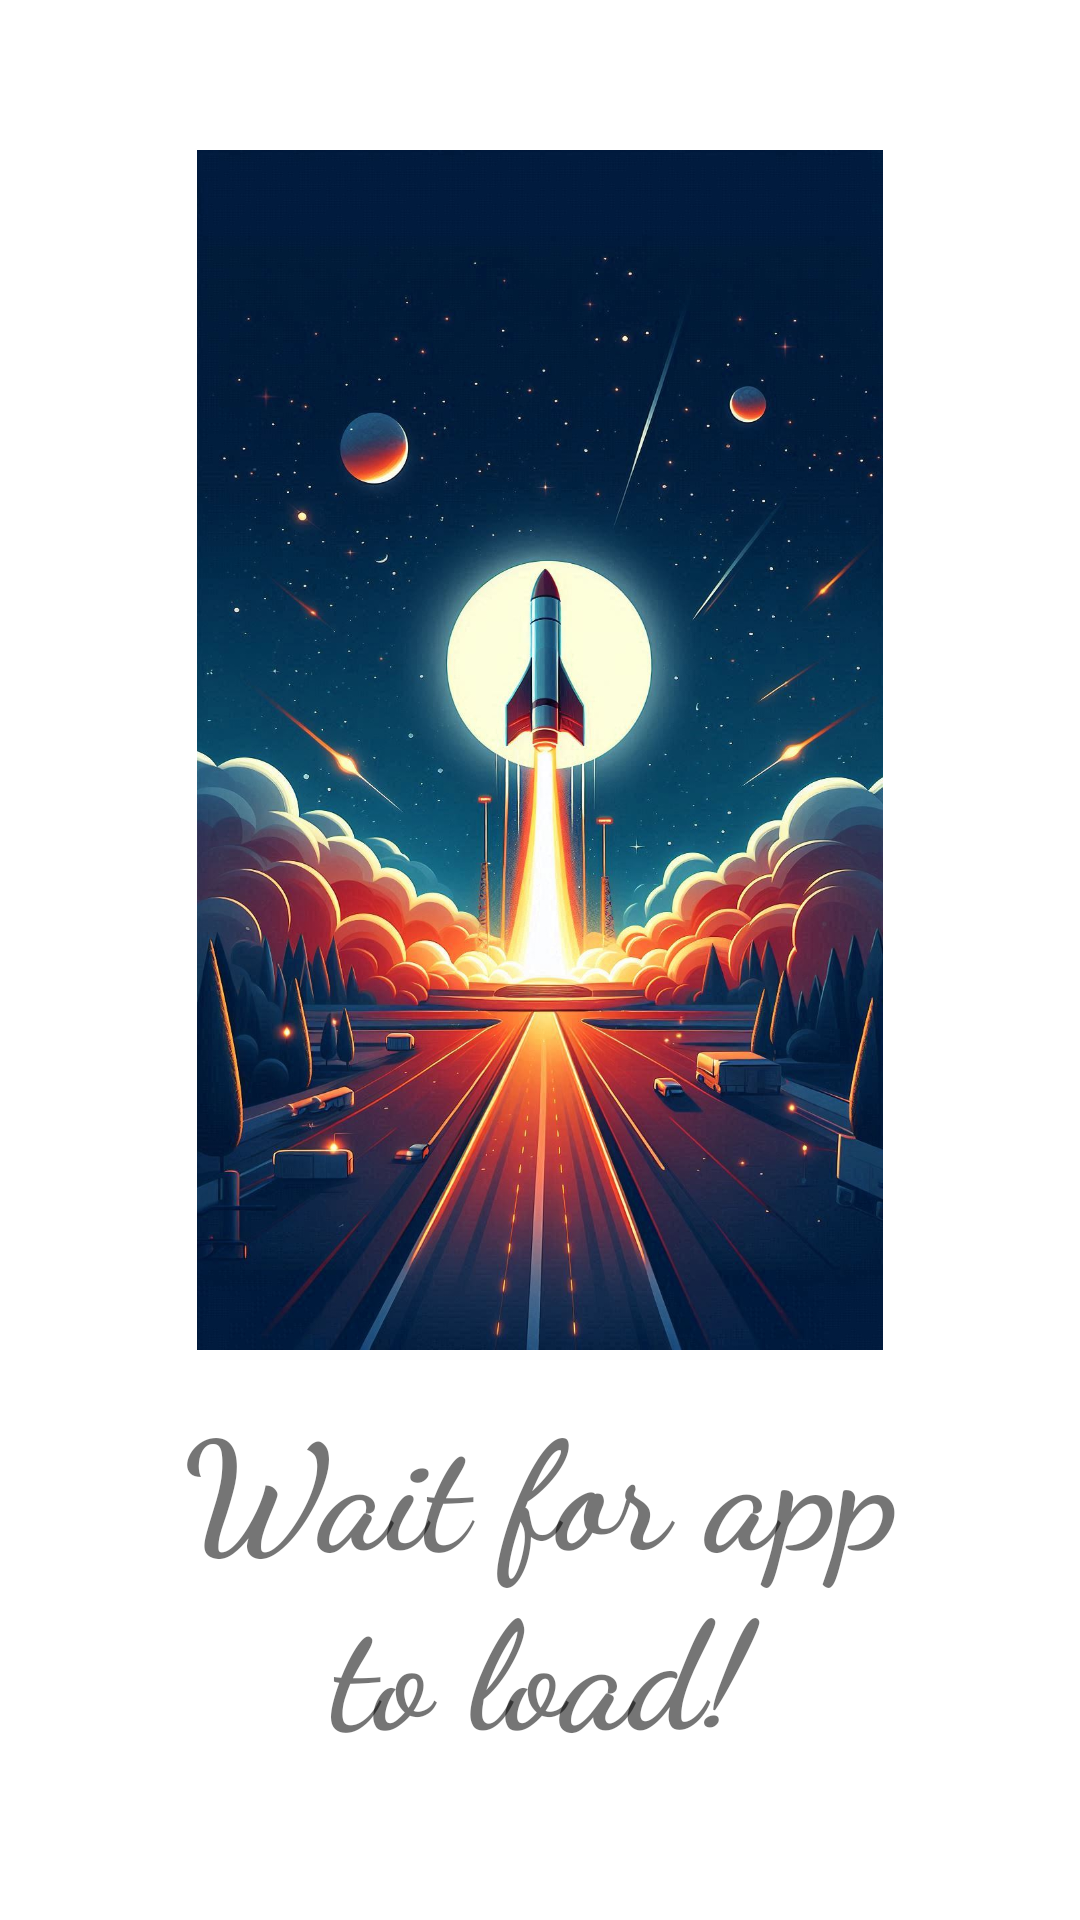

Android layout source for this screen:
<!-- AndroidManifest.xml: activity theme SplashScreenTheme -->
<!-- res/layout/activity_splash_screen.xml -->
<?xml version="1.0" encoding="utf-8"?>
<LinearLayout xmlns:android="http://schemas.android.com/apk/res/android"
    xmlns:tools="http://schemas.android.com/tools"
    android:layout_width="match_parent"
    android:layout_height="match_parent"
    android:orientation="vertical"
    android:padding="@dimen/_50dp"
    tools:context=".SplashScreenActivity">

    <ImageView
        android:id="@+id/ivSplash"
        android:contentDescription="ROCKET"
        android:src="@drawable/rocket_pad"
        android:layout_width="wrap_content"
        android:layout_height="@dimen/_400dp" />

    <TextView
        android:id="@+id/tvSplash"
        android:layout_width="254dp"
        android:layout_height="150dp"
        android:layout_gravity="center"
        android:gravity="center"
        android:text="@string/please_wait" />
</LinearLayout>
<!-- resources referenced by this layout -->
<resources>
  <dimen name="_400dp">400dp</dimen>
  <dimen name="_50dp">50dp</dimen>
  <!-- drawable rocket_pad: jpeg bitmap (drawable, 202053 bytes) -->
  <string name="please_wait">Wait for app to load!</string>
  <style name="SplashScreenTheme" parent="Theme.RocketApp">
          <item name="android:textSize">@dimen/_50sp</item>
          <item name="android:textStyle">bold</item>
          <item name="android:fontFamily">cursive</item>
      </style>
  <style name="Theme.RocketApp" parent="Theme.MaterialComponents.DayNight.DarkActionBar">
          <item name="colorPrimary">@color/rocket_primary</item>
          <item name="colorPrimaryVariant">@color/rocket_primary_variant</item>
          <item name="colorOnPrimary">@color/white</item>
          <item name="colorSecondary">@color/rocket_secondary</item>
          <item name="colorSecondaryVariant">@color/rocket_secondary_variant</item>
          <item name="colorOnSecondary">@color/black</item>
          <item name="android:statusBarColor">?attr/colorPrimaryVariant</item>
      </style>
  <dimen name="_50sp">50sp</dimen>
  <color name="rocket_primary">#FF5722</color>
  <color name="rocket_primary_variant">#E64A19</color>
  <color name="white">#FFFFFFFF</color>
  <color name="rocket_secondary">#4CAF50</color>
  <color name="rocket_secondary_variant">#388E3C</color>
  <color name="black">#FF000000</color>
</resources>
